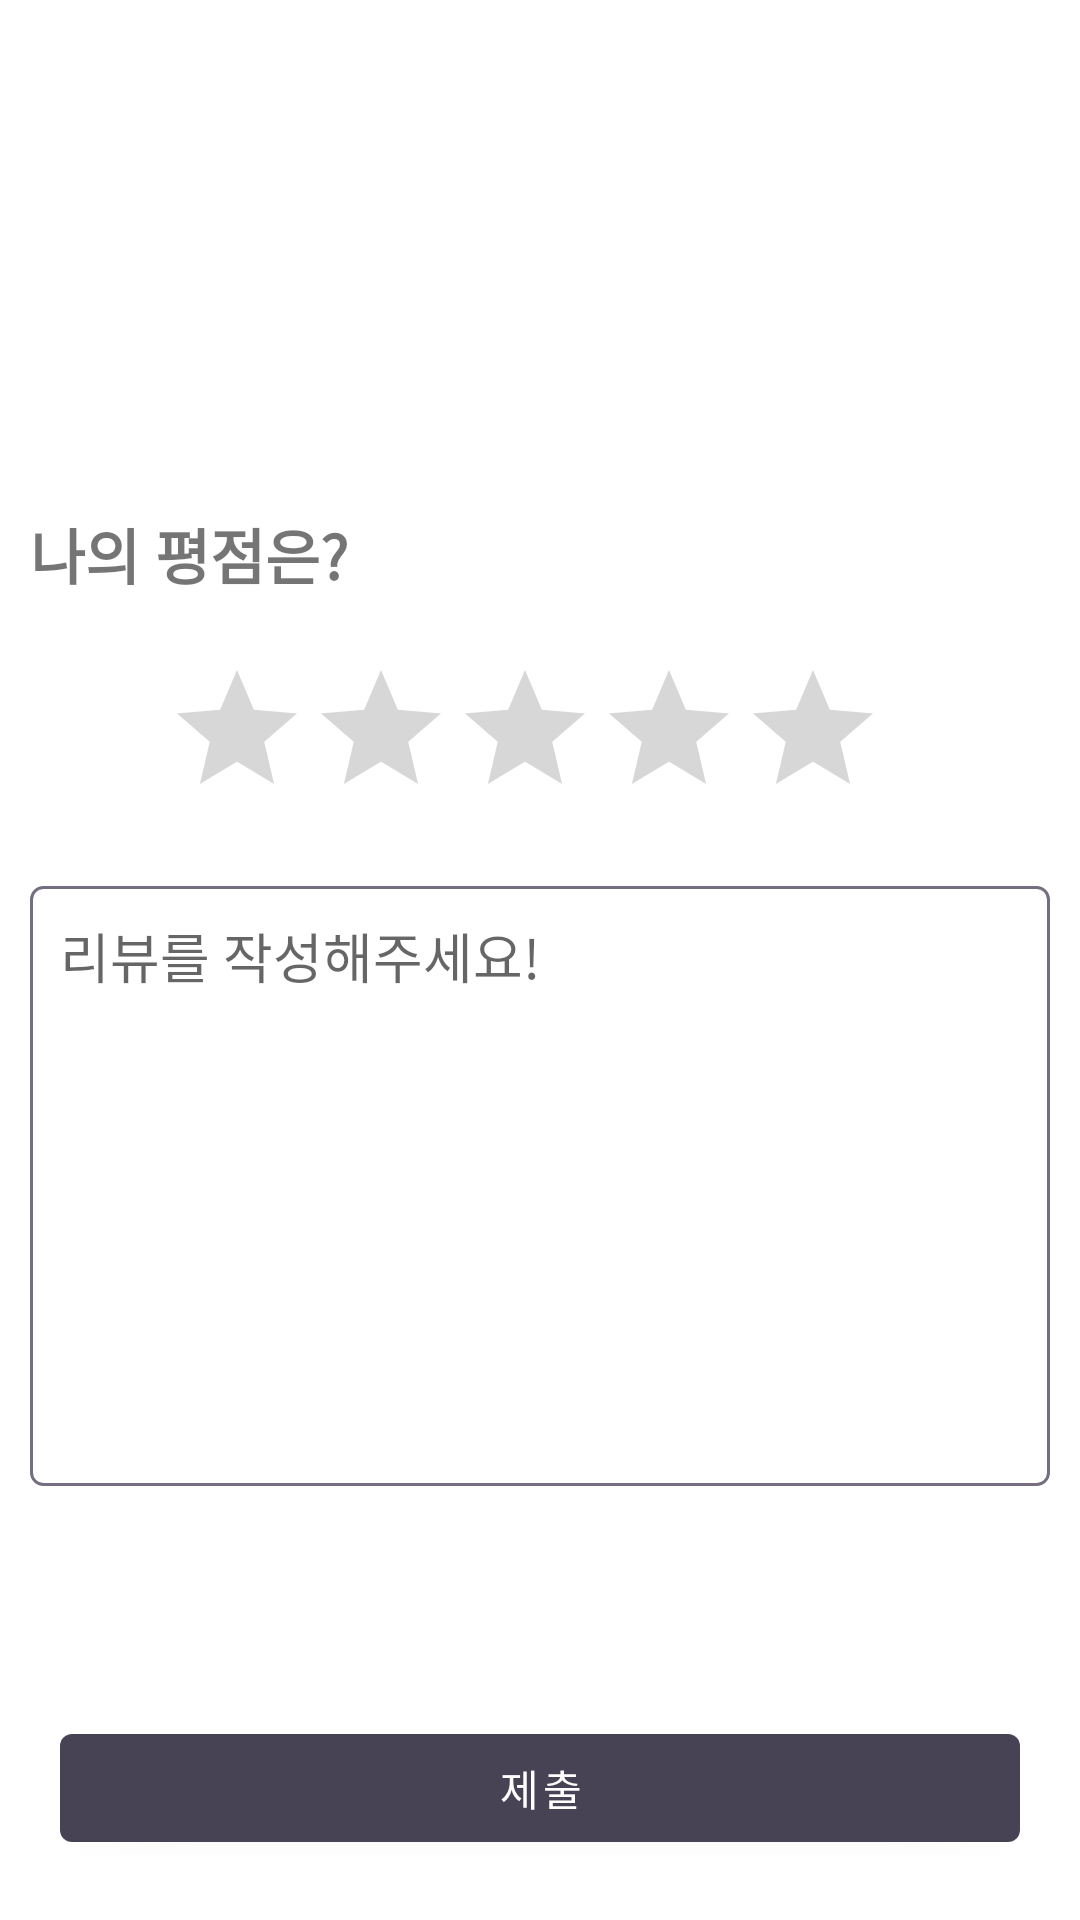

Produce the Android XML layout that renders to this screen, including the resource entries it uses.
<!-- AndroidManifest.xml: application theme Theme.MiliBrary.NoActionBar -->
<!-- res/layout/activity_review_edit.xml -->
<?xml version="1.0" encoding="utf-8"?>
<layout xmlns:android="http://schemas.android.com/apk/res/android"
    xmlns:app="http://schemas.android.com/apk/res-auto"
    xmlns:tools="http://schemas.android.com/tools">

    <androidx.constraintlayout.widget.ConstraintLayout
        android:layout_width="match_parent"
        android:layout_height="match_parent">

        <Button
            android:id="@+id/submit_button"
            android:layout_width="match_parent"
            android:layout_height="wrap_content"
            android:layout_margin="20dp"
            android:text="@string/submit"
            app:layout_constraintBottom_toBottomOf="parent" />

        <ScrollView
            android:id="@+id/scroll_view"
            android:layout_width="match_parent"
            android:layout_height="0dp"
            android:layout_marginBottom="20dp"
            android:fillViewport="true"
            android:fitsSystemWindows="true"
            app:layout_constraintBottom_toTopOf="@+id/submit_button"
            app:layout_constraintTop_toTopOf="parent">

            <androidx.constraintlayout.widget.ConstraintLayout
                android:layout_width="match_parent"
                android:layout_height="wrap_content">

                <ImageView
                    android:id="@+id/book_image"
                    android:layout_width="0dp"
                    android:layout_height="0dp"
                    android:layout_marginStart="10dp"
                    app:layout_constraintBottom_toBottomOf="@+id/isbn_date_text_view"
                    app:layout_constraintDimensionRatio="0.7:1"
                    app:layout_constraintStart_toStartOf="parent"
                    app:layout_constraintTop_toTopOf="@+id/title_text_view" />

                <TextView
                    android:id="@+id/title_text_view"
                    android:layout_width="wrap_content"
                    android:layout_height="wrap_content"
                    android:layout_marginStart="10dp"
                    android:layout_marginTop="20dp"
                    android:layout_marginEnd="10dp"
                    android:textColor="@color/secondaryTextColor"
                    android:textSize="20sp"
                    android:textStyle="bold"
                    app:layout_constrainedWidth="true"
                    app:layout_constraintEnd_toEndOf="parent"
                    app:layout_constraintHorizontal_bias="0"
                    app:layout_constraintStart_toEndOf="@id/book_image"
                    app:layout_constraintTop_toTopOf="parent"
                    tools:text="홍길동" />

                <TextView
                    android:id="@+id/author_text_view"
                    android:layout_width="wrap_content"
                    android:layout_height="wrap_content"
                    android:layout_marginStart="10dp"
                    android:layout_marginTop="10dp"
                    android:layout_marginEnd="10dp"
                    android:textColor="@color/secondaryTextColor"
                    android:textSize="18sp"
                    app:layout_constrainedWidth="true"
                    app:layout_constraintEnd_toEndOf="parent"
                    app:layout_constraintHorizontal_bias="0"
                    app:layout_constraintStart_toEndOf="@id/book_image"
                    app:layout_constraintTop_toBottomOf="@+id/title_text_view"
                    tools:text="홍길동" />

                <TextView
                    android:id="@+id/category_text_view"
                    android:layout_width="wrap_content"
                    android:layout_height="wrap_content"
                    android:layout_marginStart="10dp"
                    android:layout_marginTop="10dp"
                    android:layout_marginEnd="10dp"
                    android:textColor="@color/secondaryTextColor"
                    android:textSize="18sp"
                    app:layout_constrainedWidth="true"
                    app:layout_constraintEnd_toEndOf="parent"
                    app:layout_constraintHorizontal_bias="0"
                    app:layout_constraintStart_toEndOf="@id/book_image"
                    app:layout_constraintTop_toBottomOf="@+id/author_text_view"
                    tools:text="홍길동" />

                <TextView
                    android:id="@+id/publish_date_text_view"
                    android:layout_width="wrap_content"
                    android:layout_height="wrap_content"
                    android:layout_marginStart="10dp"
                    android:layout_marginTop="10dp"
                    android:layout_marginEnd="10dp"
                    android:textColor="@color/secondaryTextColor"
                    android:textSize="18sp"
                    app:layout_constrainedWidth="true"
                    app:layout_constraintEnd_toEndOf="parent"
                    app:layout_constraintHorizontal_bias="0"
                    app:layout_constraintStart_toEndOf="@id/book_image"
                    app:layout_constraintTop_toBottomOf="@+id/category_text_view"
                    tools:text="홍길동" />

                <TextView
                    android:id="@+id/isbn_date_text_view"
                    android:layout_width="wrap_content"
                    android:layout_height="wrap_content"
                    android:layout_marginStart="10dp"
                    android:layout_marginTop="10dp"
                    android:layout_marginEnd="10dp"
                    android:textColor="@color/secondaryTextColor"
                    android:textSize="18sp"
                    android:visibility="gone"
                    app:layout_constrainedWidth="true"
                    app:layout_constraintEnd_toEndOf="parent"
                    app:layout_constraintHorizontal_bias="0"
                    app:layout_constraintStart_toEndOf="@id/book_image"
                    app:layout_constraintTop_toBottomOf="@+id/publish_date_text_view"
                    app:layout_constraintVertical_chainStyle="packed"
                    tools:text="홍길동" />


                <TextView
                    android:id="@+id/my_rating_title"
                    android:layout_width="wrap_content"
                    android:layout_height="wrap_content"
                    android:layout_marginTop="20dp"
                    android:text="@string/my_rating"
                    android:textSize="20sp"
                    android:textStyle="bold"
                    app:layout_constraintEnd_toEndOf="parent"
                    app:layout_constraintHorizontal_bias="0"
                    app:layout_constraintStart_toStartOf="@+id/book_image"
                    app:layout_constraintTop_toBottomOf="@+id/isbn_date_text_view" />


                <RatingBar
                    android:id="@+id/rating_bar"
                    android:layout_width="wrap_content"
                    android:layout_height="wrap_content"
                    android:layout_marginTop="20dp"
                    android:layout_marginEnd="20dp"
                    android:layout_marginBottom="20dp"
                    android:numStars="5"
                    android:progressTint="@color/primaryColor"
                    app:layout_constraintEnd_toEndOf="parent"
                    app:layout_constraintStart_toStartOf="@+id/my_rating_title"
                    app:layout_constraintTop_toBottomOf="@id/my_rating_title"
                    app:layout_constraintVertical_chainStyle="packed"
                    tools:rating="1" />

                <EditText
                    android:id="@+id/review_edit_text"
                    android:layout_width="match_parent"
                    android:layout_height="wrap_content"
                    android:layout_marginStart="10dp"
                    android:layout_marginTop="10dp"
                    android:layout_marginEnd="10dp"
                    android:layout_marginBottom="20dp"
                    android:background="@drawable/bg_round_corner_rectangle"
                    android:gravity="start|top"
                    android:hint="@string/review_write_hint"
                    android:minHeight="200dp"
                    android:padding="10dp"
                    android:textCursorDrawable="@null"
                    app:layout_constraintBottom_toBottomOf="parent"
                    app:layout_constraintTop_toBottomOf="@id/rating_bar"
                    app:layout_constraintVertical_bias="0.2" />


            </androidx.constraintlayout.widget.ConstraintLayout>
        </ScrollView>


    </androidx.constraintlayout.widget.ConstraintLayout>
</layout>
<!-- resources referenced by this layout -->
<resources>
  <color name="primaryColor">#484354</color>
  <color name="secondaryTextColor">#000000</color>
  <!-- drawable bg_round_corner_rectangle (drawable) -->
  <?xml version="1.0" encoding="utf-8"?>
  <selector xmlns:android="http://schemas.android.com/apk/res/android">
      <item android:state_focused="true">
          <shape android:shape="rectangle">
              <stroke android:width="1dp" android:color="@color/primaryDarkColor" />
              <corners android:radius="4dp" />
              <solid android:color="@color/white" />
          </shape>
      </item>
  
      <item android:state_focused="false">
          <shape android:shape="rectangle">
              <stroke android:width="1dp" android:color="@color/primaryLightColor" />
              <corners android:radius="4dp" />
              <solid android:color="@color/white" />
  
          </shape>
      </item>
  </selector>
  <string name="my_rating">나의 평점은?</string>
  <string name="review_write_hint">리뷰를 작성해주세요!</string>
  <string name="submit">제출</string>
  <style name="Theme.MiliBrary.NoActionBar" parent="Theme.MiliBrary">
          <item name="windowNoTitle">true</item>
          <item name="windowActionBar">false</item>
          <item name="actionBarTheme">@null</item>
      </style>
  <color name="primaryDarkColor">#201c2b</color>
  <color name="white">#FFFFFFFF</color>
  <color name="primaryLightColor">#746e80</color>
  <style name="Theme.MiliBrary" parent="Theme.MaterialComponents.Light.DarkActionBar">
          <item name="colorPrimary">@color/primaryColor</item>
          <item name="colorPrimaryVariant">@color/primaryDarkColor</item>
          <item name="colorOnPrimary">@color/white</item>
          <item name="colorSecondary">@color/secondaryColor</item>
          <item name="colorSecondaryVariant">@color/secondaryDarkColor</item>
          <item name="colorOnSecondary">@color/black</item>
          <item name="background">@color/white</item>
          <item name="colorSurface">@color/white</item>
          <item name="android:statusBarColor" tools:targetApi="l">?attr/colorPrimaryVariant</item>
      </style>
  <color name="secondaryColor">#ffc0a5</color>
  <color name="secondaryDarkColor">#ca9076</color>
  <color name="black">#FF000000</color>
</resources>
